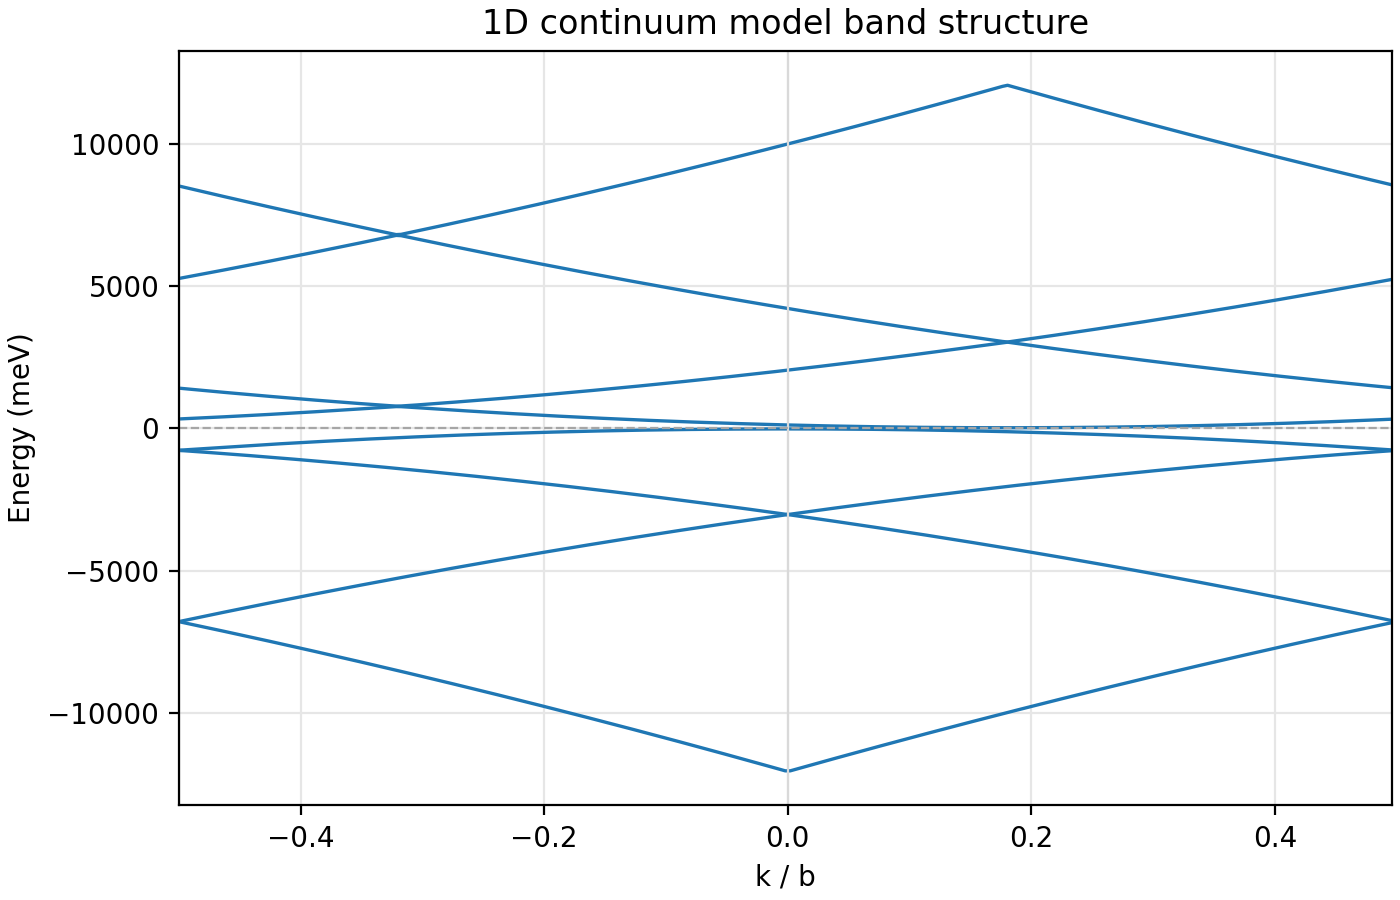

Data behind this chart, as committed beside it:
k, k_over_b, band_0, band_1, band_2, band_3, band_4, band_5, band_6, band_7, band_8, band_9, band_10, band_11, band_12, band_13, band_14, band_15, band_16, band_17, band_18, band_19, band_20, band_21
-3.141592653589793116e-01, -5.000000000000000000e-01, -9.101930492372385925e+04, -6.093689450732828846e+04, -6.093689093158174364e+04, -3.687096971357596340e+04, -3.687096802469073737e+04, -1.882153645940064598e+04, -1.882153179647208162e+04, -6.788631696530752379e+03, -6.788608975925863888e+03, -7.791699079463729731e+02, -7.657486241360234089e+02, 3.285567724482421568e+02, 1.411264105457328697e+03, 5.261682524560750608e+03, 8.510515224882023176e+03, 1.621159246868997980e+04, 2.162641374214385723e+04, 3.317805485888085241e+04, 4.075881837701764744e+04, 5.616101271016981627e+04, 6.590771136532849050e+04, 9.707308839432860259e+04
-3.115521345261247355e-01, -4.958506224066390189e-01, -9.088205110563726339e+04, -6.104928367959808384e+04, -6.082460535527246248e+04, -3.695839609357567679e+04, -3.678364523862343776e+04, -1.888399515687771054e+04, -1.875917671074720784e+04, -6.826107399271862050e+03, -6.751237066224457521e+03, -7.865157072041694164e+02, -7.585082984950624905e+02, 3.365976445371832142e+02, 1.394342374583130322e+03, 5.294686785198399775e+03, 8.468626667348697083e+03, 1.626956213455235229e+04, 2.155956031906807038e+04, 3.326098927558335708e+04, 4.066700025456521689e+04, 5.626891180931053532e+04, 6.579092857160457061e+04, 9.693134093468519859e+04
-3.089450036932701038e-01, -4.917012448132779823e-01, -9.074490087536156352e+04, -6.116178001542838319e+04, -6.071241979105494829e+04, -3.704592775035494560e+04, -3.669642435159528395e+04, -1.894656210547242881e+04, -1.869692055044851440e+04, -6.863709412017214163e+03, -6.713946030087246982e+03, -7.983338469190437081e+02, -7.470027165273947958e+02, 3.447419308827720101e+02, 1.377524310321548228e+03, 5.327794642694062532e+03, 8.426841699604687165e+03, 1.632763538899882587e+04, 2.149281048410119183e+04, 3.334402728024697717e+04, 4.057528571999300766e+04, 5.637691449629647104e+04, 6.567424936570672435e+04, 9.678969706284423592e+04
-3.063378728604155277e-01, -4.875518672199170567e-01, -9.060785423289689061e+04, -6.127437993907264172e+04, -6.060033781467606605e+04, -3.713356299502828915e+04, -3.660930705249212042e+04, -1.900923264225359526e+04, -1.863476797850866205e+04, -6.901415015264002250e+03, -6.676758587055748649e+03, -8.107816158515856841e+02, -7.350745869749550820e+02, 3.529896229346737755e+02, 1.360809918868397290e+03, 5.361006096931717366e+03, 8.385160321667939570e+03, 1.638581223202332330e+04, 2.142616423724525885e+04, 3.342716887287091959e+04, 4.048367477330137626e+04, 5.648502077112735424e+04, 6.555767374763511179e+04, 9.664815677880577277e+04
-3.037307420275608960e-01, -4.834024896265560201e-01, -9.047091117824280809e+04, -6.138708345053074299e+04, -6.048835942613582301e+04, -3.722130182759515446e+04, -3.652229334131456562e+04, -1.907200676721854325e+04, -1.857271899493180172e+04, -6.939224208988347527e+03, -6.639674737193367037e+03, -8.234772069697700090e+02, -7.231057144502788105e+02, 3.613407115780682375e+02, 1.344199207061256402e+03, 5.394321147797065350e+03, 8.343582533556671478e+03, 1.644409266361969276e+04, 2.135962157850230142e+04, 3.351041405345415842e+04, 4.039216741449057008e+04, 5.659323063380324311e+04, 6.544120171738966746e+04, 9.650672008256988192e+04
-3.011236111947063199e-01, -4.792531120331950389e-01, -9.033407171139983984e+04, -6.149989054980256333e+04, -6.037648462543440837e+04, -3.730914424805499584e+04, -3.643538321806336171e+04, -1.913488448036475529e+04, -1.851077359972209524e+04, -6.977136993166678621e+03, -6.602694480564461628e+03, -8.363354028407540000e+02, -7.111813140503959403e+02, 3.697951870563503576e+02, 1.327692182462307528e+03, 5.427739795177437372e+03, 8.302108335289331080e+03, 1.650247668378185699e+04, 2.129318250787431680e+04, 3.359376282199595880e+04, 4.030076364356108388e+04, 5.670154408432378841e+04, 6.532483327497070422e+04, 9.636538697413651971e+04
-2.985164803618516882e-01, -4.751037344398340023e-01, -9.019733583236781124e+04, -6.161280123688804451e+04, -6.026471341257212043e+04, -3.739709025640741311e+04, -3.634857668273918534e+04, -1.919786578168953565e+04, -1.844893179288372630e+04, -7.015153367775584229e+03, -6.565817817234199538e+03, -8.493269551391492769e+02, -6.993306318541124256e+02, 3.783530388803816322e+02, 1.311288853454827176e+03, 5.461262038961818689e+03, 8.260737726884470248e+03, 1.656096429250391520e+04, 2.122684702536338955e+04, 3.367721517849533848e+04, 4.020946346051327419e+04, 5.680996112268864817e+04, 6.520856842037834576e+04, 9.622415745350578800e+04
-2.959093495289971121e-01, -4.709543568464730212e-01, -9.006070354114685324e+04, -6.172581551178716472e+04, -6.015304578754901740e+04, -3.748513985265188967e+04, -3.626187373534269864e+04, -1.926095067119041414e+04, -1.838719357442097680e+04, -7.053273332791893154e+03, -6.529044747268696483e+03, -8.624391766981779028e+02, -6.875663528763629984e+02, 3.870142557219126616e+02, 1.294989229355217049e+03, 5.494887879040801636e+03, 8.219470708360846402e+03, 1.661955548977996659e+04, 2.116061513097157149e+04, 3.376077112295143161e+04, 4.011826686534778855e+04, 5.691848174889788061e+04, 6.509240715361259208e+04, 9.608303152067764313e+04
-2.933022186961425359e-01, -4.668049792531120956e-01, -8.992417483773721324e+04, -6.183893337449981482e+04, -6.004148175036528119e+04, -3.757329303678797442e+04, -3.617527437587465829e+04, -1.932413914886479324e+04, -1.832555894433808498e+04, -7.091496888192555161e+03, -6.492375270735043159e+03, -8.756656851695382784e+02, -6.758948574135536091e+02, 3.957788252876788988e+02, 1.278793320544254129e+03, 5.528617315306545606e+03, 8.178307279737360659e+03, 1.667825027560408853e+04, 2.109448682470101994e+04, 3.384443065536342328e+04, 4.002717385806485981e+04, 5.702710596295093274e+04, 6.497634947467364691e+04, 9.594200917565214331e+04
-2.906950878632879043e-01, -4.626556016597510035e-01, -8.978774972213861474e+04, -6.195215482502592204e+04, -5.993002130102118826e+04, -3.766154980881516531e+04, -3.608877860433561727e+04, -1.938743121471024278e+04, -1.826402790263940915e+04, -7.129824033954744664e+03, -6.455809387701159721e+03, -8.890029225036682874e+02, -6.643197015685469751e+02, 4.046467341705887861e+02, 1.262701138620890561e+03, 5.562450347652783421e+03, 8.137247441033163341e+03, 1.673704864997047116e+04, 2.102846210655368850e+04, 3.392819377573049132e+04, 3.993618443866485177e+04, 5.713583376484789915e+04, 6.486039538356165576e+04, 9.580109041842931765e+04
-2.880879570304333281e-01, -4.585062240663900779e-01, -8.965142819435118872e+04, -6.206547986336532631e+04, -5.981866443951684050e+04, -3.774991016873306216e+04, -3.600238642072637595e+04, -1.945082686872421255e+04, -1.820260044932927485e+04, -7.168254770055817971e+03, -6.419347098236041347e+03, -9.024487493115652796e+02, -6.528430228935533250e+02, 4.136179676731185282e+02, 1.246712696584112336e+03, 5.596386975974784036e+03, 8.096291192267551196e+03, 1.679595061287343196e+04, 2.096254097653175995e+04, 3.401206048405163892e+04, 3.984529860714819370e+04, 5.724466515458844515e+04, 6.474454488027669868e+04, 9.566027524900920980e+04
-2.854808261975786965e-01, -4.543568464730290413e-01, -8.951521025437528442e+04, -6.217890848951807129e+04, -5.970741116585249983e+04, -3.783837411654122843e+04, -3.591609782504764735e+04, -1.951432611090416685e+04, -1.814127658441208769e+04, -7.206789096473333302e+03, -6.382988402409589980e+03, -9.160018022613903668e+02, -6.414661829983600683e+02, 4.226925095966400363e+02, 1.230828009047972273e+03, 5.630427200169308890e+03, 8.055438533460001054e+03, 1.685495616430718292e+04, 2.089672343463728248e+04, 3.409603078032605845e+04, 3.975451636351542402e+04, 5.735360013217242522e+04, 6.462879796481882659e+04, 9.551956366739183431e+04
-2.828736953647241203e-01, -4.502074688796680602e-01, -8.937909590221065446e+04, -6.229244070348396053e+04, -5.959626148002818809e+04, -3.792694165223906020e+04, -3.582991281730010087e+04, -1.957792894124773375e+04, -1.808005630789233692e+04, -7.245427013184988027e+03, -6.346733300292702552e+03, -9.296611715910785279e+02, -6.301900900420400831e+02, 4.318703419896336868e+02, 1.215047092498078655e+03, 5.664571020134662831e+03, 8.014689464630203474e+03, 1.691406530426617974e+04, 2.083100948087259530e+04, 3.418010466455302958e+04, 3.966383770776682650e+04, 5.746263869759964291e+04, 6.451315463718822139e+04, 9.537895567357720574e+04
-2.802665645318694887e-01, -4.460580912863070235e-01, -8.924308513785740070e+04, -6.240607650526300131e+04, -5.948521538204437093e+04, -3.801561277582623734e+04, -3.574383139748436224e+04, -1.964163535975251580e+04, -1.801893961977440995e+04, -7.284168520168705982e+03, -6.310581791957321002e+03, -9.434262270288439822e+02, -6.190153728166094425e+02, 4.411514448449415795e+02, 1.199369965598420094e+03, 5.698818435770545875e+03, 7.974043985798014546e+03, 1.697327803274481994e+04, 2.076539911523966293e+04, 3.426428213673162827e+04, 3.957326263990292500e+04, 5.757178085086982901e+04, 6.439761489738513774e+04, 9.523845126756538230e+04
-2.776594336990149126e-01, -4.419087136929460424e-01, -8.910717796131562500e+04, -6.251981589485514996e+04, -5.937427287190091738e+04, -3.810438748730223597e+04, -3.565785356560136279e+04, -1.970544536641592276e+04, -1.795792652006289791e+04, -7.323013617402584714e+03, -6.274533877476373164e+03, -9.572965181455899710e+02, -6.079424803984981054e+02, 4.505357957340373218e+02, 1.183796649560912329e+03, 5.733169446978197811e+03, 7.933502096983510455e+03, 1.703259434973746829e+04, 2.069989233774072272e+04, 3.434856319686096685e+04, 3.948279115992411243e+04, 5.768102659198285255e+04, 6.428217874540953198e+04, 9.509805044935634942e+04
-2.750523028661603364e-01, -4.377593360995851168e-01, -8.897137437258537102e+04, -6.263365887226019549e+04, -5.926343394959824218e+04, -3.819326578666656860e+04, -3.557197932165164093e+04, -1.976935896123573548e+04, -1.789701700876238465e+04, -7.361962304864890939e+03, -6.238589556923795499e+03, -9.712717144909527178e+02, -5.969717420159593075e+02, 4.600233693630697189e+02, 1.168327168593087208e+03, 5.767624053660197205e+03, 7.893063798206932006e+03, 1.709201425523880607e+04, 2.063448914837803386e+04, 3.443294784494033229e+04, 3.939242326783073077e+04, 5.779037592093847343e+04, 6.416684618126155692e+04, 9.495775321895019442e+04
-2.724451720333057048e-01, -4.336099585062240802e-01, -8.883567437166675518e+04, -6.274760543747815973e+04, -5.915269861513630894e+04, -3.828224767391894420e+04, -3.548620866563596064e+04, -1.983337614420949467e+04, -1.783621108587739218e+04, -7.401014582534089641e+03, -6.202748830374686804e+03, -9.853515681435897022e+02, -5.861034045020705889e+02, 4.696141370304565044e+02, 1.152961550443521219e+03, 5.802182255720546891e+03, 7.852729089488711907e+03, 1.715153774924325990e+04, 2.056918954715377549e+04, 3.451743608096893877e+04, 3.930215896362331114e+04, 5.789982883773650246e+04, 6.405161720494129986e+04, 9.481755957634688821e+04
-2.698380412004511286e-01, -4.294605809128630991e-01, -8.870007795855986478e+04, -6.286165559050895536e+04, -5.904206686851552513e+04, -3.837133314905876614e+04, -3.540054159755512956e+04, -1.989749691533489386e+04, -1.777550875141262804e+04, -7.440170450388807694e+03, -6.167011697905067194e+03, -9.995358894619333796e+02, -5.753376565467024193e+02, 4.793080659601390039e+02, 1.137699827071637174e+03, 5.836844053064642139e+03, 7.812497970849510239e+03, 1.721116483174550376e+04, 2.050399353407014132e+04, 3.460202790494568762e+04, 3.921199824730229739e+04, 5.800938534237680142e+04, 6.393649181644900818e+04, 9.467746952154651808e+04
-2.672309103675964970e-01, -4.253112033195020625e-01, -8.856458513326461252e+04, -6.297580933135250962e+04, -5.893153870973613084e+04, -3.846052221208567789e+04, -3.531497811740972247e+04, -1.996172127460954289e+04, -1.771491000537276341e+04, -7.479429908407899347e+03, -6.131378159592118209e+03, -1.013824530909426926e+03, -5.646746448737884521e+02, 4.891051184764318123e+02, 1.122542035475295734e+03, 5.871609445599265200e+03, 7.772370442310148064e+03, 1.727089550274021894e+04, 2.043890110912938690e+04, 3.468672331687008409e+04, 3.912194111886805331e+04, 5.811904543485913018e+04, 6.382147001578484196e+04, 9.453748305454905494e+04
-2.646237795347419208e-01, -4.211618257261410814e-01, -8.842919589578118757e+04, -6.309006666000866244e+04, -5.882111413879805332e+04, -3.854981486299912649e+04, -3.522951822520059795e+04, -2.002604922203114620e+04, -1.765441484776253128e+04, -7.518792956570350725e+03, -6.095848215514121875e+03, -1.028217375982998647e+03, -5.541144853150253766e+02, 4.990052509747232534e+02, 1.107488218722095326e+03, 5.906478433232463431e+03, 7.732346503891663815e+03, 1.733072976222211219e+04, 2.037391227233384416e+04, 3.477152231674117502e+04, 3.903198757832098636e+04, 5.822880911518319044e+04, 6.370655180294871388e+04, 9.439760017535457155e+04
-2.620166487018872892e-01, -4.170124481327800448e-01, -8.829391024610960449e+04, -6.320442757647751569e+04, -5.871079315570164181e+04, -3.863921110179886455e+04, -3.514416192092850542e+04, -2.009048075759740095e+04, -1.759402327858674835e+04, -7.558259594855359865e+03, -6.060421865750500729e+03, -1.042714331460548919e+03, -5.436572705640442109e+02, 5.090084126276289567e+02, 1.092538427245161074e+03, 5.941451015873684810e+03, 7.692426155615270545e+03, 1.739066761018596662e+04, 2.030902702368575774e+04, 3.485642490455822553e+04, 3.894213762566169316e+04, 5.833867638334906951e+04, 6.359173717794085678e+04, 9.425782088396305335e+04
-2.594095178690327130e-01, -4.128630705394191192e-01, -8.815872818424987781e+04, -6.331889208075880742e+04, -5.860057576044704183e+04, -3.872871092848424450e+04, -3.505890920459415065e+04, -2.015501588130599703e+04, -1.753373529785020219e+04, -7.597829823242287603e+03, -6.025099110381704122e+03, -1.057315321861811981e+03, -5.333030757167283582e+02, 5.191145437435086478e+02, 1.077692720485852988e+03, 5.976527193433612410e+03, 7.652609397502438696e+03, 1.745070904662657631e+04, 2.024424536318745231e+04, 3.494143108032042073e+04, 3.885239126089045749e+04, 5.844864723935631628e+04, 6.347702614076144528e+04, 9.411814518037458765e+04
-2.568023870361780814e-01, -4.087136929460580270e-01, -8.802364971020205121e+04, -6.343346017285257403e+04, -5.849046195303449349e+04, -3.881831434305493894e+04, -3.497376007619830489e+04, -2.021965459315471890e+04, -1.747355090555780043e+04, -7.637503641710675765e+03, -5.989879949489452883e+03, -1.072020285419322818e+03, -5.230519623012792181e+02, 5.293235736641877338e+02, 1.062951168996970864e+03, 6.011706965824248982e+03, 7.612896229574784229e+03, 1.751085407153880078e+04, 2.017956729084121980e+04, 3.502654084402693115e+04, 3.876274848400778865e+04, 5.855872168320485071e+04, 6.336241869141047209e+04, 9.397857306458911626e+04
-2.541952562033235052e-01, -4.045643153526971014e-01, -8.788867482396634296e+04, -6.354813185275871365e+04, -5.838045173346420779e+04, -3.890802134551054041e+04, -3.488871453574171755e+04, -2.028439689314127827e+04, -1.741347010171437432e+04, -7.677281050240268996e+03, -5.954764383156580152e+03, -1.086829171099836685e+03, -5.129039812572524397e+02, 5.396354180437276682e+02, 1.048313857164517003e+03, 6.046990332958839645e+03, 7.573286651854129559e+03, 1.757110268491759416e+04, 2.011499280664938851e+04, 3.511175419567701465e+04, 3.867320929501414503e+04, 5.866889971489439631e+04, 6.324791482988828648e+04, 9.383910453660678468e+04
-2.515881253704689291e-01, -4.004149377593361203e-01, -8.775380352554262208e+04, -6.366290712047713896e+04, -5.827054510173628660e+04, -3.899783193585053959e+04, -3.480377258322509442e+04, -2.034924278126347053e+04, -1.735349288632497701e+04, -7.717162048810960187e+03, -5.919752411467106867e+03, -1.101741936370069880e+03, -5.028591751698316443e+02, 5.500499752852814481e+02, 1.033780886770910001e+03, 6.082377294751862792e+03, 7.533780664362552670e+03, 1.763145488675790330e+04, 2.005052191061435587e+04, 3.519707113526981266e+04, 3.858377369390999957e+04, 5.877918133442480030e+04, 6.313351455619491753e+04, 9.369973959642756381e+04
-2.489809945376142974e-01, -3.962655601659750837e-01, -8.761903581493113597e+04, -6.377778597600783542e+04, -5.816074205785094819e+04, -3.908774611407462362e+04, -3.471893421864934498e+04, -2.041419225751906561e+04, -1.729361925939457797e+04, -7.757146637402828674e+03, -5.884844034506272692e+03, -1.116758545498521471e+03, -4.929175799676739871e+02, 5.605671218160717899e+02, 1.019352381719734353e+03, 6.117867851119032821e+03, 7.494378267122277975e+03, 1.769191067705478054e+04, 1.998615460273855570e+04, 3.528249166280469217e+04, 3.849444168069561420e+04, 5.888956654179596080e+04, 6.301921787033033615e+04, 9.356047824405143911e+04
-2.463738637047597213e-01, -3.921161825726141026e-01, -8.748437169213178277e+04, -6.389276841935062112e+04, -5.805104260180841084e+04, -3.917776388018226862e+04, -3.463419944201510225e+04, -2.047924532190593527e+04, -1.723384922092821216e+04, -7.797234815996133875e+03, -5.850039252360527826e+03, -1.131878968249045556e+03, -4.830792262285879133e+02, 5.711867057337675533e+02, 1.005028494388625063e+03, 6.153462001977245563e+03, 7.455079460155758170e+03, 1.775247005580319819e+04, 1.992189088302425807e+04, 3.536801577828077279e+04, 3.840521325537175289e+04, 5.900005533700771775e+04, 6.290502477229491342e+04, 9.342132047947851242e+04
-2.437667328719051174e-01, -3.879668049792531215e-01, -8.734981115714475163e+04, -6.400785445050551061e+04, -5.794144673360899469e+04, -3.926788523417316173e+04, -3.454956825332320295e+04, -2.054440197442185308e+04, -1.717418277093102733e+04, -7.837426584571292551e+03, -5.815338065117558472e+03, -1.147103178864679876e+03, -4.733441401944931499e+02, 5.819085381296199557e+02, 9.908094143049075910e+02, 6.189159747244583741e+03, 7.415884243485652405e+03, 1.781313302299828501e+04, 1.985773075147396594e+04, 3.545364348169735604e+04, 3.831608841793883767e+04, 5.911064772005971463e+04, 6.279093526208867115e+04, 9.328226630270879832e+04
-2.411596020390505135e-01, -3.838174273858921404e-01, -8.721535420996991161e+04, -6.412304406947243842e+04, -5.783195445325267792e+04, -3.935811017604683002e+04, -3.446504065257443290e+04, -2.060966221506455622e+04, -1.711461990940816759e+04, -7.877721943108927917e+03, -5.780740472866315031e+03, -1.162431155269130613e+03, -4.637123445683699856e+02, 5.927323810346172195e+02, 9.766953801980546359e+02, 6.224961086840331518e+03, 7.376792617134857210e+03, 1.787389957863518794e+04, 1.979367420809010946e+04, 3.553937477305359789e+04, 3.822706716839689761e+04, 5.922134369095182774e+04, 6.267694933971174032e+04, 9.314331571374225314e+04
-2.385524712061959096e-01, -3.796680497925311037e-01, -8.708100085060749552e+04, -6.423833727625126630e+04, -5.772256576073971519e+04, -3.944843870580277871e+04, -3.438061663976959971e+04, -2.067502604383210200e+04, -1.705516063636474792e+04, -7.918120891589835992e+03, -5.746246475697089409e+03, -1.177862878433417563e+03, -4.541838591456544236e+02, 6.036579303492356985e+02, 9.626866970677984909e+02, 6.260866020684873547e+03, 7.337804581126427365e+03, 1.793476972270910119e+04, 1.972972125287517338e+04, 3.562520965234887990e+04, 3.813814950674686406e+04, 5.933214324968406436e+04, 6.256306700516420824e+04, 9.300446871257905150e+04
-2.359453403733413057e-01, -3.755186721991701226e-01, -8.694675107905761979e+04, -6.435373407084196515e+04, -5.761328065607055760e+04, -3.953887082344070222e+04, -3.429629621490946010e+04, -2.074049346072224944e+04, -1.699580495180613070e+04, -7.958623429994956496e+03, -5.711856073701326750e+03, -1.193398331869239883e+03, -4.447587013184781881e+02, 6.146847911421440358e+02, 9.487837608833051490e+02, 6.296874548699736806e+03, 7.298920135483714148e+03, 1.799574345521527721e+04, 1.966587188583158422e+04, 3.571114811958238715e+04, 3.804933543298912991e+04, 5.944304639625585696e+04, 6.244928825844643143e+04, 9.286572529921909154e+04
-2.333382095404867296e-01, -3.713692946058091415e-01, -8.681260489532024076e+04, -6.446923445324447675e+04, -5.750409913924502325e+04, -3.962940652896009851e+04, -3.421207937799476349e+04, -2.080606446573287030e+04, -1.693655285573754372e+04, -7.999229558305395585e+03, -5.677569266971902834e+03, -1.209037501220238937e+03, -4.354368864817171811e+02, 6.258124410211479471e+02, 9.349870952093456253e+02, 6.332986670807598784e+03, 7.260139280230175245e+03, 1.805682077614899026e+04, 1.960212610696181582e+04, 3.579719017475321743e+04, 3.796062494712395710e+04, 5.955405313066744566e+04, 6.233561309955816978e+04, 9.272708547366247512e+04
-2.307310787076320979e-01, -3.672199170124481049e-01, -8.667856229939546029e+04, -6.458483842345867015e+04, -5.739502121026351961e+04, -3.972004582236064743e+04, -3.412796612902646302e+04, -2.087173905886199282e+04, -1.687740434816436755e+04, -8.039939276502485882e+03, -5.643386055603000386e+03, -1.224780373929977031e+03, -4.262184283618590825e+02, 6.370401742752022756e+02, 9.212974070613154254e+02, 6.369202386932153786e+03, 7.221462015389513908e+03, 1.811800168550552189e+04, 1.953848391626845842e+04, 3.588333581786086143e+04, 3.787201804915197135e+04, 5.966516345291831385e+04, 6.222204152849988895e+04, 9.258854923590921680e+04
-2.281239478747775218e-01, -3.630705394190871793e-01, -8.654462329128320562e+04, -6.470054598148456716e+04, -5.728604686912628677e+04, -3.981078870364187605e+04, -3.404395646800530085e+04, -2.093751724010746329e+04, -1.681835942909200094e+04, -8.080752584567635495e+03, -5.609306439690186380e+03, -1.240626938970183346e+03, -4.171033392853878468e+02, 6.483670138970037442e+02, 9.077156748792239114e+02, 6.405521696998239349e+03, 7.182888340985713512e+03, 1.817928618328027005e+04, 1.947494531375408042e+04, 3.596958504890457698e+04, 3.778351473907371110e+04, 5.977637736300846154e+04, 6.210857354527157440e+04, 9.245011658595930203e+04
-2.255168170419229179e-01, -3.589211618257261427e-01, -8.641078787098369503e+04, -6.481635712732200773e+04, -5.717717611583344842e+04, -3.990163517280347151e+04, -3.396005039493195363e+04, -2.100339900946714988e+04, -1.675941809852588267e+04, -8.121669482482559943e+03, -5.575330419330339282e+03, -1.256577186616943891e+03, -4.080916303987231117e+02, 6.597915676882813614e+02, 8.942432924188326524e+02, 6.441944600931730747e+03, 7.144418257042910227e+03, 1.824067426946863998e+04, 1.941151029942113382e+04, 3.605593786788341822e+04, 3.769511501688948192e+04, 5.988769486093764863e+04, 6.199520914987337892e+04, 9.231178752381283266e+04
-2.229096862090683140e-01, -3.547717842323651616e-01, -8.627705603849697218e+04, -6.493227186097102094e+04, -5.706840895038524468e+04, -3.999258522984497540e+04, -3.387624790980748367e+04, -2.106938436693914991e+04, -1.670058035647155339e+04, -8.162689970229003848e+03, -5.541457994621816397e+03, -1.272631108265336024e+03, -3.991833118497234523e+02, 6.713117821557475509e+02, 8.808823148513440628e+02, 6.478471098659555537e+03, 7.106051763585467597e+03, 1.830216594406613513e+04, 1.934817887327229255e+04, 3.614239427479691949e+04, 3.760681888259990956e+04, 5.999911594670577324e+04, 6.188194834230538254e+04, 9.217356204946980870e+04
-2.203025553762137101e-01, -3.506224066390041250e-01, -8.614342779382308072e+04, -6.504829018243140308e+04, -5.695974537278185744e+04, -4.008363887476589298e+04, -3.379254901263252395e+04, -2.113547331252140430e+04, -1.664184620293452099e+04, -8.203814047788924654e+03, -5.507689165664297434e+03, -1.288788696274735230e+03, -3.903783929378156472e+02, 6.829244983514494152e+02, 8.676359029190368801e+02, 6.515101190109652634e+03, 7.067788860638000187e+03, 1.836376120706812799e+04, 1.928495103531019777e+04, 3.622895426964415674e+04, 3.751862633620535053e+04, 6.011064062031242793e+04, 6.176879112256793451e+04, 9.203544016293028835e+04
-2.176954245433591062e-01, -3.464730290456431439e-01, -8.600990313696212252e+04, -6.516441209170321235e+04, -5.685118538302358502e+04, -4.017479610756598413e+04, -3.370895370340796944e+04, -2.120166584621183210e+04, -1.658321563792039888e+04, -8.245041715144508998e+03, -5.474023932558986417e+03, -1.305049943839339676e+03, -3.816768822390103537e+02, 6.946245955804880623e+02, 8.545091792228586201e+02, 6.551834875211005055e+03, 7.029629548225309009e+03, 1.842546005847021661e+04, 1.922182678553727965e+04, 3.631561785242447513e+04, 3.743053737770642329e+04, 6.022226888175766362e+04, 6.165573749066093296e+04, 9.189742186419421341e+04
-2.150882937105045301e-01, -3.423236514522822183e-01, -8.587648206791402481e+04, -6.528063758878630324e+04, -5.674272898111045652e+04, -4.026605692824478319e+04, -3.362546198213469324e+04, -2.126796196800854523e+04, -1.652468866143487321e+04, -8.286372972277984445e+03, -5.440462295408522550e+03, -1.321414844879057682e+03, -3.730787877100730157e+02, 7.064031975695147594e+02, 8.415110220490918209e+02, 6.588672153893557152e+03, 6.991573826372401527e+03, 1.848726249826795538e+04, 1.915880612395637581e+04, 3.640238502313728532e+04, 3.734255200710347708e+04, 6.033400073104134208e+04, 6.154278744658464711e+04, 9.175950715326174395e+04
-2.124811628776498984e-01, -3.381742738589211261e-01, -8.574316458667900588e+04, -6.539696667368062481e+04, -5.663437616704282846e+04, -4.035742133680195548e+04, -3.354207384881345934e+04, -2.133436167790944455e+04, -1.646626527348365198e+04, -8.327807819171906885e+03, -5.407004254316978404e+03, -1.337883393947133300e+03, -3.645841167758775896e+02, 7.182434861027488751e+02, 8.286582517283623019e+02, 6.625613026088291008e+03, 6.953621695104558057e+03, 1.854916852645700419e+04, 1.909588905057008014e+04, 3.648925578178169962e+04, 3.725467022439716675e+04, 6.044583616816313588e+04, 6.142994099033916427e+04, 9.162169603013279266e+04
-2.098740320447953223e-01, -3.340248962655602005e-01, -8.560995069325700752e+04, -6.551339934638612613e+04, -5.652612694082093367e+04, -4.044888933323699166e+04, -3.345878930344516994e+04, -2.140086497591265652e+04, -1.640794547407249775e+04, -8.369346255808808564e+03, -5.373649809390016344e+03, -1.354455586151661691e+03, -3.561928764026182535e+02, 7.301093891777313729e+02, 8.159869424746501636e+02, 6.662657491727073648e+03, 6.915773154447237175e+03, 1.861117814303294654e+04, 1.903307556538109566e+04, 3.657623012835712143e+04, 3.716689202958781971e+04, 6.055777519312295044e+04, 6.131719812192453537e+04, 9.148398849480747594e+04
-2.072669012119407184e-01, -3.298755186721991639e-01, -8.547684038764816069e+04, -6.562993560690277081e+04, -5.641798130244481581e+04, -4.054046091754960798e+04, -3.337560834603063995e+04, -2.146747186201617296e+04, -1.634972926320727856e+04, -8.410988282171552783e+03, -5.340398960734736647e+03, -1.371131417088482749e+03, -3.479050731595256707e+02, 7.419078317974633592e+02, 8.035901715876842673e+02, 6.699805550742786181e+03, 6.878028204426141201e+03, 1.867329134799150779e+04, 1.897036566839208899e+04, 3.666330806286272855e+04, 3.707921742267593800e+04, 6.066981780592058203e+04, 6.120455884134109510e+04, 9.134638454728582292e+04
-2.046597703790861145e-01, -3.257261410788381828e-01, -8.534383366985258181e+04, -6.574657545523038425e+04, -5.630993925191482413e+04, -4.063213608973938244e+04, -3.329253097657080070e+04, -2.153418233621814215e+04, -1.629161664089380429e+04, -8.452733898243017393e+03, -5.307251708459856673e+03, -1.387910882783690340e+03, -3.397207132707021060e+02, 7.533135932943154103e+02, 7.917931621236283490e+02, 6.737057203069129173e+03, 6.840386845067285321e+03, 1.873550814132840605e+04, 1.890775935960587231e+04, 3.675048958529806259e+04, 3.699164640366224921e+04, 6.078196400655581238e+04, 6.109202314858894533e+04, 9.120888418756777537e+04
-2.020526395462315106e-01, -3.215767634854772017e-01, -8.521093053987037274e+04, -6.586331889136896643e+04, -5.620200078923115507e+04, -4.072391484980595123e+04, -3.320955719506645983e+04, -2.160099639851658139e+04, -1.623360760713811214e+04, -8.494583104006351277e+03, -5.274208052675649924e+03, -1.404793979644148749e+03, -3.316398026590488257e+02, 7.624258680858852131e+02, 7.824967221334793521e+02, 6.774412448640094226e+03, 6.802849076397506906e+03, 1.879782852303941763e+04, 1.884525663902518863e+04, 3.683777469566223590e+04, 3.690417897254705895e+04, 6.089421379502858326e+04, 6.097959104366810789e+04, 9.107148741565344972e+04
-1.994455087133769067e-01, -3.174273858921161651e-01, -8.507813099770124245e+04, -6.598016591531850281e+04, -5.609416591439399053e+04, -4.081579719774897239e+04, -3.312668700151851226e+04, -2.166791404890966078e+04, -1.617570216194612294e+04, -8.536535899444786992e+03, -5.241267993493909671e+03, -1.421780704414612956e+03, -3.236623469831820898e+02, 7.605230287928600319e+02, 7.844224815394569532e+02, 6.765414898439101307e+03, 6.811871287395427316e+03, 1.878285750665278465e+04, 1.886025249312031883e+04, 3.681681512933086196e+04, 3.692516339395460818e+04, 6.086726252657872101e+04, 6.100656717133871280e+04, 9.093419423154284596e+04
-1.968383778805223305e-01, -3.132780082987552395e-01, -8.494543504334571480e+04, -6.609711652707886242e+04, -5.598643462740360701e+04, -4.090778313356788567e+04, -3.304392039592779474e+04, -2.173493528739536123e+04, -1.611790030532396850e+04, -8.578592284541797198e+03, -5.208431531028173595e+03, -1.438871054140747447e+03, -3.157883516687695646e+02, 7.503071705241775362e+02, 7.948683478441149646e+02, 6.728084311224710291e+03, 6.849433719265648506e+03, 1.872056196249146524e+04, 1.892278005156700601e+04, 3.672955487401432038e+04, 3.701265568017448823e+04, 6.075503759732106846e+04, 6.111902413548583718e+04, 9.079700463523605140e+04
-1.942312470476676989e-01, -3.091286307053942028e-01, -8.481284267680371704e+04, -6.621417072664989973e+04, -5.587880692826009908e+04, -4.099987265726242913e+04, -3.296125737829518766e+04, -2.180206011397193652e+04, -1.606020203727770058e+04, -8.620752259280867293e+03, -5.175698665393490046e+03, -1.456065026136732513e+03, -3.080178219348720745e+02, 7.387241614301474328e+02, 8.068884555712123756e+02, 6.690857314777968895e+03, 6.887099744191277750e+03, 1.865837000654409348e+04, 1.898541119837530277e+04, 3.664239820659773977e+04, 3.710025155432125030e+04, 6.064291625589521573e+04, 6.123158468747002917e+04, 9.065991862673303694e+04
-1.916241162148131227e-01, -3.049792531120332217e-01, -8.468035389807519095e+04, -6.633132851403180393e+04, -5.577128281696392514e+04, -4.109206576883234084e+04, -3.287869794862163690e+04, -2.186928852863743305e+04, -1.600260735781353833e+04, -8.663015823645813725e+03, -5.143069396706671796e+03, -1.473362617957092198e+03, -3.003507628162547576e+02, 7.268866769204771572e+02, 8.193701320420288994e+02, 6.653733909126181970e+03, 6.924869362110328439e+03, 1.859628163881350702e+04, 1.904814593354120370e+04, 3.655534512708184775e+04, 3.718795101639418135e+04, 6.053089850230140291e+04, 6.134424882729092496e+04, 9.052293620603378804e+04
-1.890169853819585188e-01, -3.008298755186722406e-01, -8.454796870716019475e+04, -6.644858988922425488e+04, -5.566386229351497605e+04, -4.118436246827709692e+04, -3.279624210690798645e+04, -2.193662053139013369e+04, -1.594511626693769722e+04, -8.705382977620456586e+03, -5.110543725086170525e+03, -1.490763827372001060e+03, -2.927871791822184946e+02, 7.150174304381916954e+02, 8.320906665953228867e+02, 6.616714094296729854e+03, 6.962742572961855331e+03, 1.853429685930260166e+04, 1.911098425706057242e+04, 3.646839563546697173e+04, 3.727575406639268476e+04, 6.041898433653952816e+04, 6.145701655494859733e+04, 9.038605737313846475e+04
-1.864098545491039149e-01, -2.966804979253112040e-01, -8.441568710405894672e+04, -6.656595485222731077e+04, -5.555654535791375383e+04, -4.127676275559649366e+04, -3.271388985315522950e+04, -2.200405612222803757e+04, -1.588772876465646732e+04, -8.747853721188866984e+03, -5.078121650652111384e+03, -1.508268652345568398e+03, -2.853270757523336556e+02, 7.031868041762835446e+02, 8.449796798650450000e+02, 6.579797870317088382e+03, 7.000719376685842690e+03, 1.847241566801420413e+04, 1.917392616892943261e+04, 3.638154973175386840e+04, 3.736366070431596745e+04, 6.030717375861001346e+04, 6.156988787044268975e+04, 9.024928212804702343e+04
-1.838027237162493110e-01, -2.925311203319502229e-01, -8.428350908877149050e+04, -6.668342340304078243e+04, -5.544933201016039675e+04, -4.136926663078986894e+04, -3.263164118736411183e+04, -2.207159530114946028e+04, -1.583044485097625511e+04, -8.790428054335192428e+03, -5.045803173526429418e+03, -1.525877091016729764e+03, -2.779704571097666417e+02, 6.914237148731450588e+02, 8.580082579788735302e+02, 6.542985237215001689e+03, 7.038799773223052398e+03, 1.841063806495129029e+04, 1.923697166914382979e+04, 3.629480741594278516e+04, 3.745167093016341096e+04, 6.019546676851288794e+04, 6.168286277377297665e+04, 9.011261047075947863e+04
-1.811955928833947072e-01, -2.883817427385891863e-01, -8.415143466129786975e+04, -6.680099554166475718e+04, -5.534222225025497028e+04, -4.146187409385714273e+04, -3.254949610953564115e+04, -2.213923806815256103e+04, -1.577326452590345252e+04, -8.833105977043824169e+03, -5.013588293832765885e+03, -1.543589141682337640e+03, -2.707173277124482524e+02, 6.797421688586487107e+02, 8.711623975066806906e+02, 6.506276195018429462e+03, 7.076983762515154012e+03, 1.834896405011684692e+04, 1.930012075769983858e+04, 3.620816868803444231e+04, 3.753978474393437500e+04, 6.008386336624822434e+04, 6.179594126493948716e+04, 8.997604240127594676e+04
-1.785884620505401033e-01, -2.842323651452282052e-01, -8.401946382163806993e+04, -6.691867126809907495e+04, -5.523521607819795463e+04, -4.155458514479782752e+04, -3.246745461967077063e+04, -2.220698442323557902e+04, -1.571618778944454061e+04, -8.875887489299202571e+03, -4.981477011696610134e+03, -1.561404802782170236e+03, -2.635676919022594120e+02, 6.681497600345600176e+02, 8.844345074741551116e+02, 6.469670743755524200e+03, 7.115271344504531953e+03, 1.828739362351384625e+04, 1.936337343459347903e+04, 3.612163354802922549e+04, 3.762800214562834299e+04, 5.997236355181632098e+04, 6.190912334394200298e+04, 8.983957791959636961e+04
-1.759813312176854994e-01, -2.800829875518672241e-01, -8.388759656979217834e+04, -6.703645058234373573e+04, -5.512831349398937891e+04, -4.164739978361155954e+04, -3.238551671777037700e+04, -2.227483436639673528e+04, -1.565921464160606047e+04, -8.918772591085917156e+03, -4.949469327245123168e+03, -1.579324072885658552e+03, -2.565215539128207070e+02, 6.566509581164051497e+02, 8.978201211156522277e+02, 6.433168883454713978e+03, 7.153662519134401009e+03, 1.822592678514514409e+04, 1.942672969982094219e+04, 3.603520199592798599e+04, 3.771632313524445635e+04, 5.986096732521713420e+04, 6.202240901078034221e+04, 8.970321702572084905e+04
-1.733742003848309232e-01, -2.759336099585062430e-01, -8.375583290576038416e+04, -6.715433348439872498e+04, -5.502151449762957782e+04, -4.174031801029799681e+04, -3.230368240383539160e+04, -2.234278789763421082e+04, -1.560234508239470415e+04, -8.961761282388843028e+03, -4.917565240607455053e+03, -1.597346950680009513e+03, -2.495789178758351738e+02, 6.452485638150553768e+02, 9.113164406870440644e+02, 6.396770614144584215e+03, 7.192157286348792695e+03, 1.816456353501392005e+04, 1.949018955337836087e+04, 3.594887403173094935e+04, 3.780474771278214757e+04, 5.974967468645100598e+04, 6.213579826545425021e+04, 8.956695971964937053e+04
-1.707670695519763193e-01, -2.717842323651452618e-01, -8.362417282954267284e+04, -6.727231997426372254e+04, -5.491481908911877690e+04, -4.183333982485681918e+04, -3.222195167786673483e+04, -2.241084501694631763e+04, -1.554557911181704912e+04, -9.004853563192828005e+03, -4.885764751914534827e+03, -1.615473434959665838e+03, -2.427397878263760447e+02, 6.339444206990064004e+02, 9.249216255981132235e+02, 6.360475935854059571e+03, 7.230755646092382449e+03, 1.810330387312318635e+04, 1.955375299526198432e+04, 3.586264965543868311e+04, 3.789327587824096554e+04, 5.963848563551801635e+04, 6.224929110796363238e+04, 8.943080600138199225e+04
-1.681599387191217154e-01, -2.676348547717842252e-01, -8.349261634113905893e+04, -6.739041005193891760e+04, -5.480822726845716534e+04, -4.192646522728757554e+04, -3.214032453986540349e+04, -2.247900572433128400e+04, -1.548891672987990569e+04, -9.048049433482956374e+03, -4.854067861299176002e+03, -1.633703524616806817e+03, -2.360041677071168635e+02, 6.227397916216040130e+02, 9.386344159802541753e+02, 6.324284848612160204e+03, 7.269457598310766116e+03, 1.804214779947597344e+04, 1.961742002546793810e+04, 3.577652886705183482e+04, 3.798190763161984796e+04, 5.952740017241834721e+04, 6.236288753830836504e+04, 8.929475587091871421e+04
-1.655528078862671115e-01, -2.634854771784232441e-01, -8.336116344054973160e+04, -6.750860371742422285e+04, -5.470173903564495413e+04, -4.201969421759002580e+04, -3.205880098983227072e+04, -2.254727001978744011e+04, -1.543235793659007504e+04, -9.091348893244396095e+03, -4.822474568896095661e+03, -1.652037218632834310e+03, -2.293720613718722632e+02, 6.116355705677153765e+02, 9.524539208348179500e+02, 6.288197352448260972e+03, 7.308263142950151632e+03, 1.798109531407542818e+04, 1.968119064399261333e+04, 3.569051166657089198e+04, 3.807064297291854018e+04, 5.941641829715199856e+04, 6.247658755648830993e+04, 8.915880932825965283e+04
-1.629456770534125076e-01, -2.593360995850622630e-01, -8.322981412777466176e+04, -6.762690097071955097e+04, -5.459535439068240521e+04, -4.211302679576371884e+04, -3.197738102776837331e+04, -2.261563790331300697e+04, -1.537590273195445479e+04, -9.134751942462584339e+03, -4.790984874842010868e+03, -1.670474516070822347e+03, -2.228434725882937641e+02, 6.006324081206058736e+02, 9.663794925613657369e+02, 6.252213447391871341e+03, 7.347172279957560932e+03, 1.792014641692462828e+04, 1.974506485083223379e+04, 3.560459805399640754e+04, 3.815948190213628550e+04, 5.930554000971925416e+04, 6.259039116250327788e+04, 8.902296637340474990e+04
-1.603385462205579037e-01, -2.551867219917012264e-01, -8.309856840281396580e+04, -6.774530181182480010e+04, -5.448907333356975141e+04, -4.220646296180838544e+04, -3.189606465367466444e+04, -2.268410937490635115e+04, -1.531955111597996256e+04, -9.178258581122923715e+03, -4.759598779275496781e+03, -1.689015416068546983e+03, -2.164184050401570119e+02, 5.897307890049024763e+02, 9.804106494102122724e+02, 6.216333133472747249e+03, 7.386185009280708982e+03, 1.785930110802684794e+04, 1.980904264598313966e+04, 3.551878802932906547e+04, 3.824842441927247273e+04, 5.919476531012026680e+04, 6.270429835635296331e+04, 8.888722700635409274e+04
... 181 more rows
